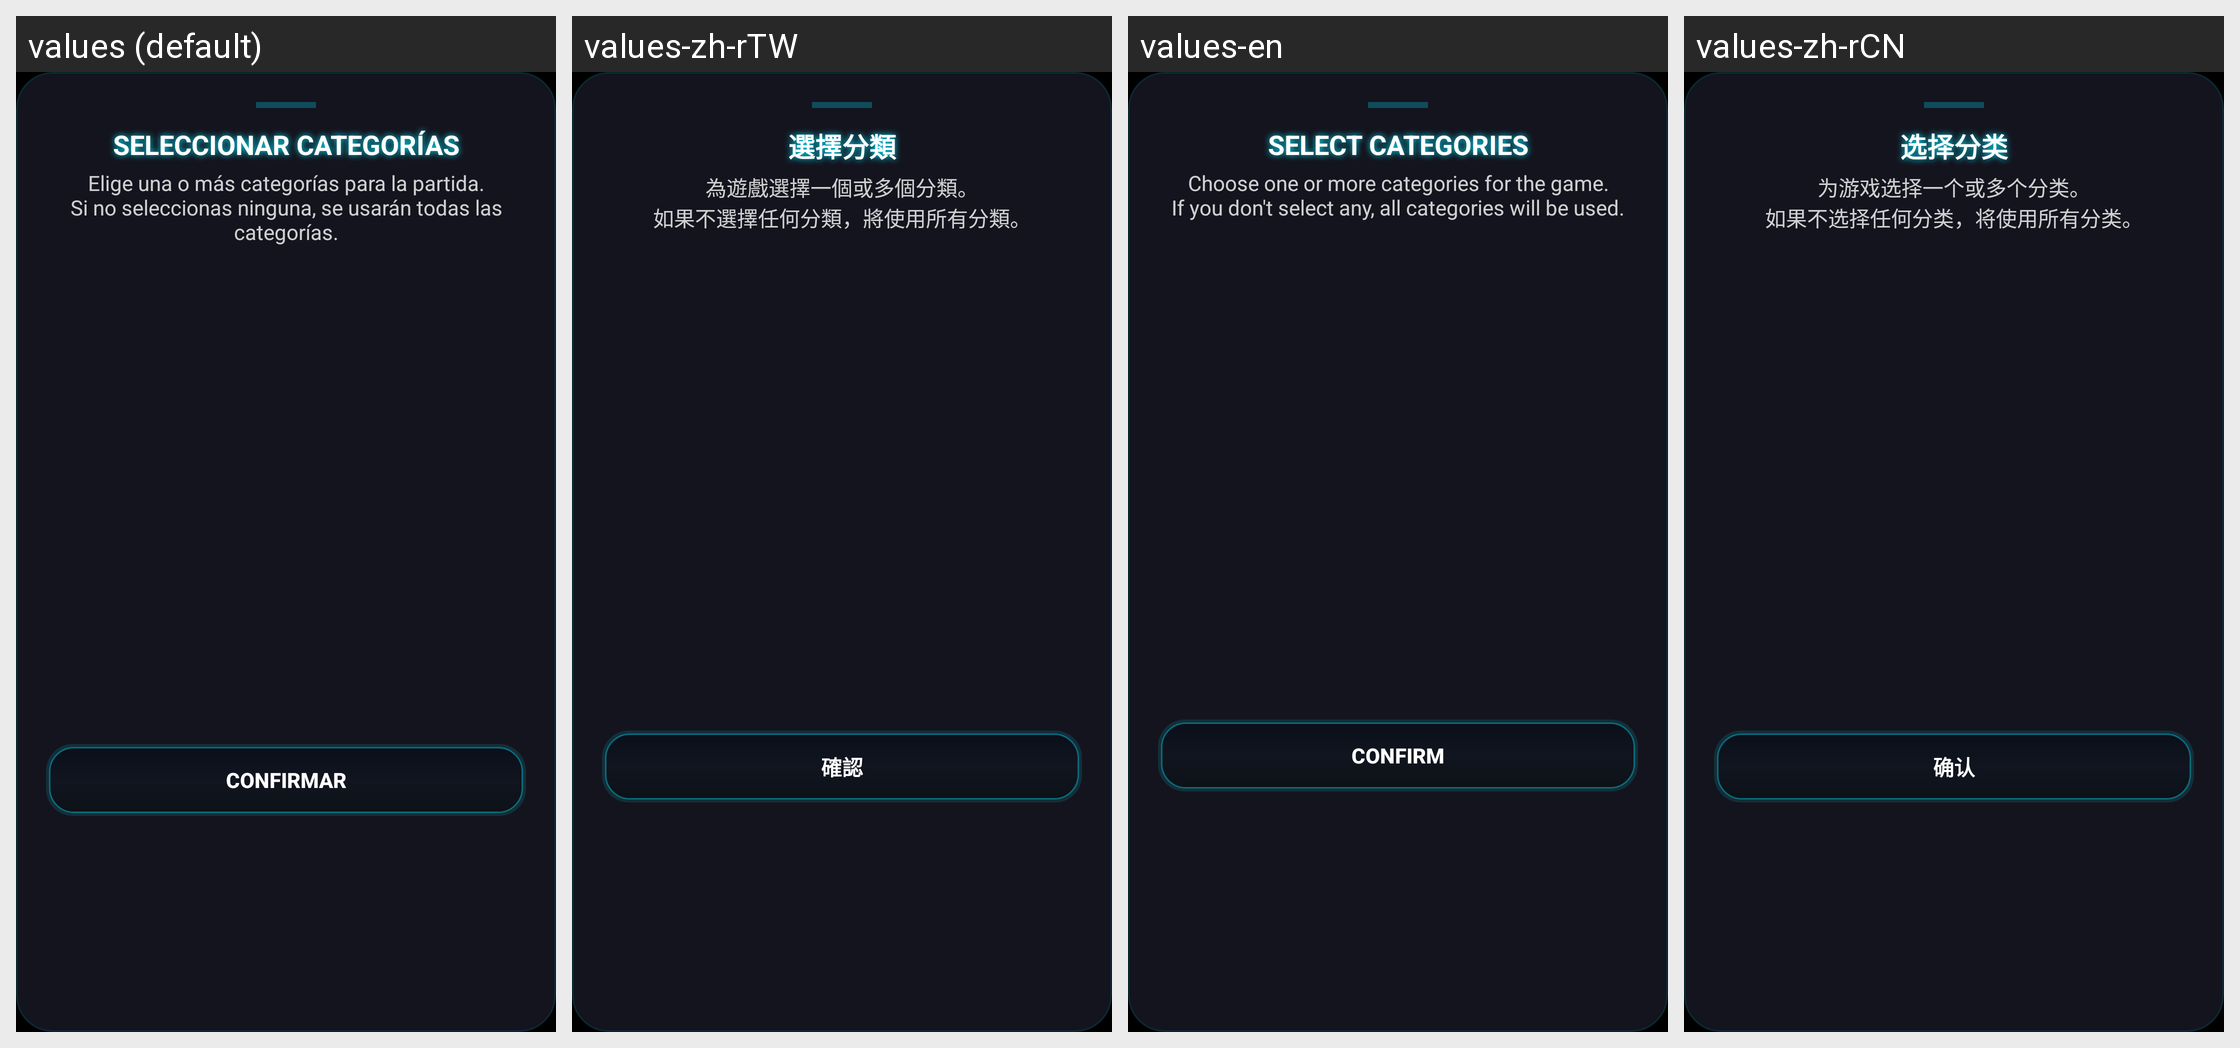

The same Android screen rendered under several of its app's locales, left to right. List the strings drawn on it with the default value and each locale's translation.
Android screen res/layout/bottomsheet_select_categories_final.xml rendered under 4 locales, left to right: values (default), values-zh-rTW, values-en, values-zh-rCN. Device: Nexus 5 (rendered at 1080×1920; each locale shown at half size, 540×960, under a caption strip naming it); theme Theme.ImpostorGame.
Strings drawn on this screen, with the default value and each locale's value (text and hints the layout hard-codes, and strings that could not be matched under every locale, appear in the picture but are not listed):

cat_titulo
  values: SELECCIONAR CATEGORÍAS
  values-zh-rTW: 選擇分類
  values-en: SELECT CATEGORIES
  values-zh-rCN: 选择分类

cat_subtitulo
  values: Elige una o más categorías para la partida.
      Si no seleccionas ninguna, se usarán todas las categorías.
  values-zh-rTW: 為遊戲選擇一個或多個分類。
      如果不選擇任何分類，將使用所有分類。
  values-en: Choose one or more categories for the game.
      If you don't select any, all categories will be used.
  values-zh-rCN: 为游戏选择一个或多个分类。
      如果不选择任何分类，将使用所有分类。

cat_confirmar
  values: CONFIRMAR
  values-zh-rTW: 確認
  values-en: CONFIRM
  values-zh-rCN: 确认
